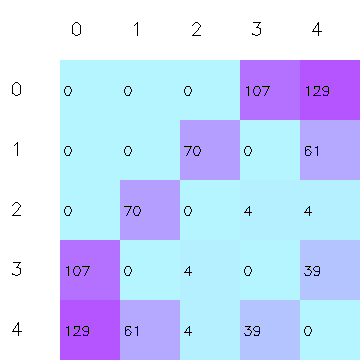

Data behind this chart, as committed beside it:
image, vista_a.jpg, vista_b.jpg, vista_c.jpg, vista_d.jpg, vista_e.jpg
vista_a.jpg, 0, 0, 0, 107, 129
vista_b.jpg, 0, 0, 70, 0, 61
vista_c.jpg, 0, 70, 0, 4, 4
vista_d.jpg, 107, 0, 4, 0, 39
vista_e.jpg, 129, 61, 4, 39, 0
